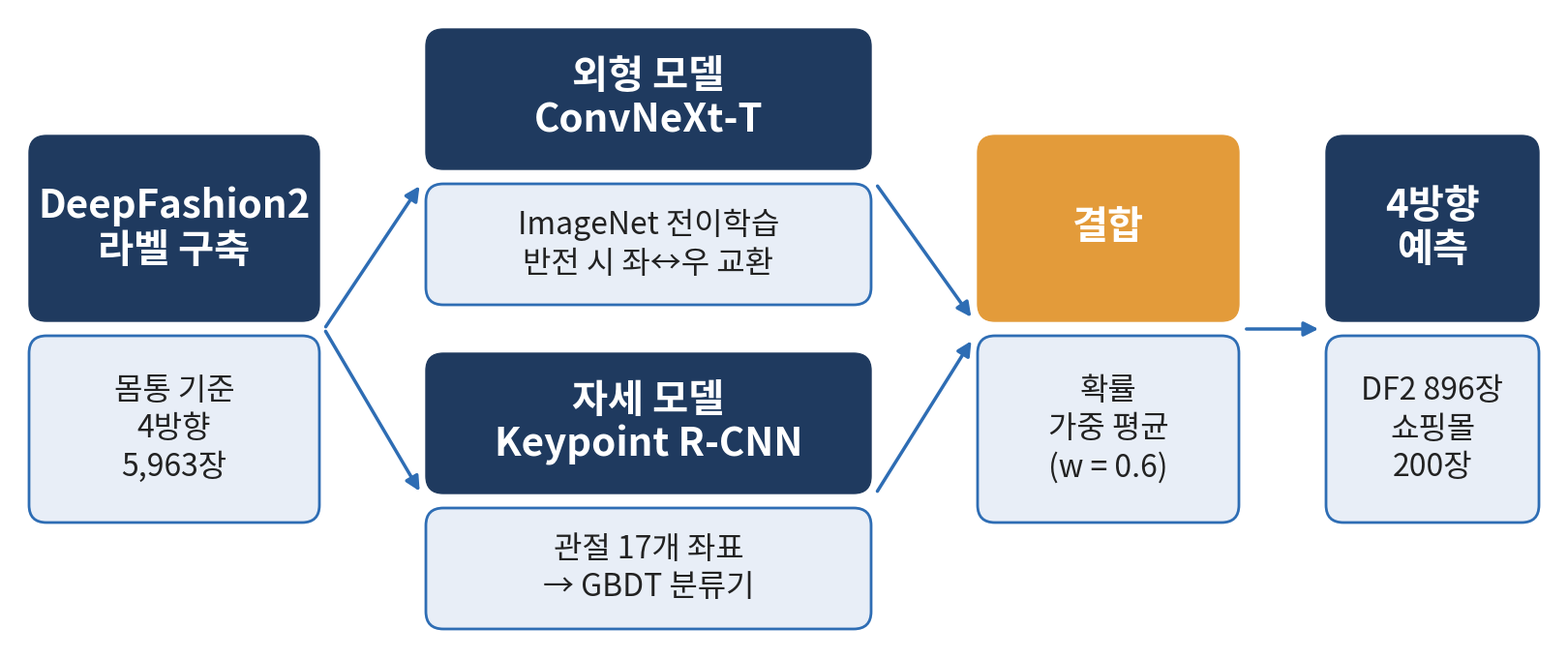

The matplotlib source for this figure:
import matplotlib
matplotlib.use("Agg")
import matplotlib.pyplot as plt
from matplotlib.patches import FancyBboxPatch, FancyArrowPatch
from matplotlib import font_manager as fm
fb="/usr/share/fonts/opentype/noto/NotoSansCJK-Bold.ttc"; fr="/usr/share/fonts/opentype/noto/NotoSansCJK-Regular.ttc"
fm.fontManager.addfont(fb); fm.fontManager.addfont(fr)
B=fm.FontProperties(fname=fb); R=fm.FontProperties(fname=fr)
NAVY="#1F3A5F"; LIGHT="#E8EEF7"; EDGE="#2E6DB4"; ORG="#E39B3A"
W,H=16.0,6.6
fig=plt.figure(figsize=(W,H),dpi=110); ax=fig.add_axes([0,0,1,1]); ax.set_xlim(0,W); ax.set_ylim(0,H); ax.axis("off")
def box(x,y,w,h,title,sub,fc=NAVY,tc="white",sfc=LIGHT,hh=None):
    hh=hh or h*0.48
    ax.add_patch(FancyBboxPatch((x,y+h-hh),w,hh,boxstyle="round,pad=0,rounding_size=0.18",fc=fc,ec=fc))
    ax.text(x+w/2,y+h-hh/2,title,ha="center",va="center",color=tc,fontproperties=B,fontsize=29,linespacing=1.15)
    if sub:
        sh=h-hh-0.15
        ax.add_patch(FancyBboxPatch((x,y),w,sh,boxstyle="round,pad=0,rounding_size=0.18",fc=sfc,ec=EDGE,lw=2))
        ax.text(x+w/2,y+sh/2,sub,ha="center",va="center",color="#222",fontproperties=R,fontsize=23,linespacing=1.3)
def arr(x1,y1,x2,y2):
    ax.add_patch(FancyArrowPatch((x1,y1),(x2,y2),arrowstyle="-|>",mutation_scale=22,lw=2.5,color=EDGE))
# left
box(0.2,1.3,3.0,4.0,"DeepFashion2\n라벨 구축","몸통 기준\n4방향\n5,963장")
# branches
box(4.3,3.55,4.6,2.85,"외형 모델\nConvNeXt-T","ImageNet 전이학습\n반전 시 좌↔우 교환",hh=1.45)
box(4.3,0.2,4.6,2.85,"자세 모델\nKeypoint R-CNN","관절 17개 좌표\n→ GBDT 분류기",hh=1.45)
# fusion
box(10.0,1.3,2.7,4.0,"결합","확률\n가중 평균\n(w = 0.6)",fc=ORG)
box(13.6,1.3,2.2,4.0,"4방향\n예측","DF2 896장\n쇼핑몰\n200장")
arr(3.25,3.3,4.25,4.8); arr(3.25,3.3,4.25,1.6)
arr(8.95,4.8,9.95,3.4); arr(8.95,1.6,9.95,3.2)
arr(12.75,3.3,13.55,3.3)
plt.savefig("fig1_new.png",dpi=110)
